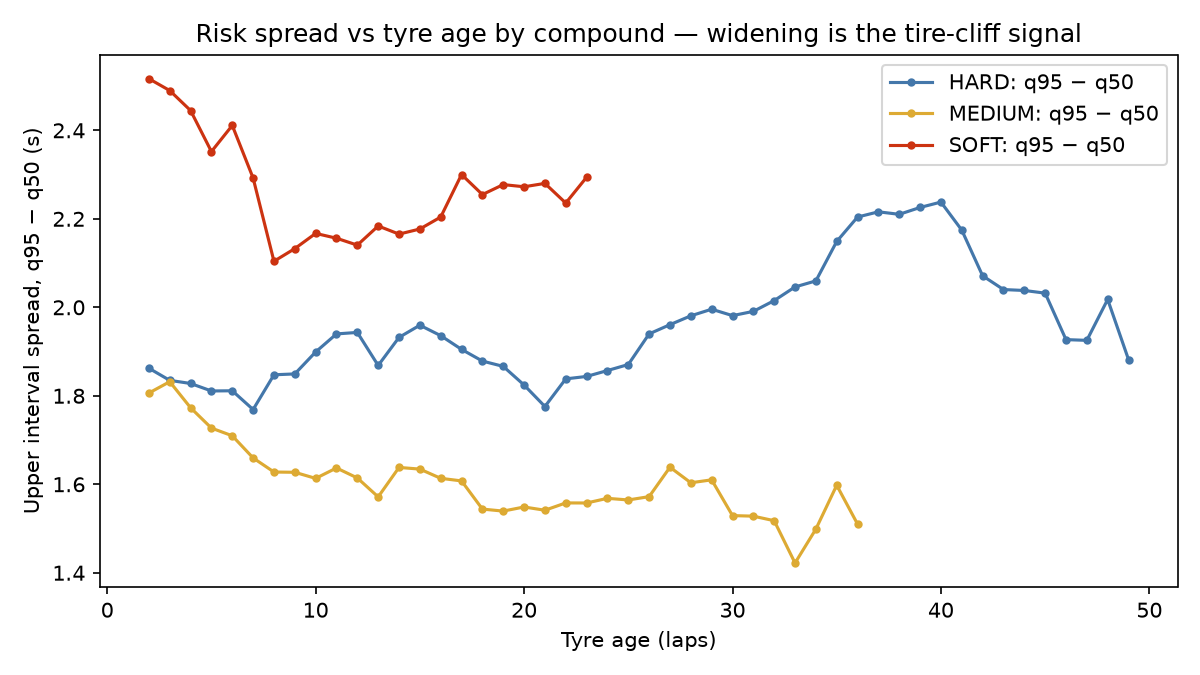

The file beside this chart, header and first rows:
compound, tyre_age, n_laps, upper_spread_s, lower_spread_s
HARD, 2.0, 197, 1.862, 1.73
HARD, 3.0, 244, 1.835, 1.552
HARD, 4.0, 247, 1.828, 1.506
HARD, 5.0, 232, 1.811, 1.459
HARD, 6.0, 235, 1.811, 1.428
HARD, 7.0, 246, 1.769, 1.442
HARD, 8.0, 240, 1.847, 1.422
HARD, 9.0, 250, 1.849, 1.469
HARD, 10.0, 258, 1.899, 1.49
HARD, 11.0, 265, 1.94, 1.461
HARD, 12.0, 272, 1.943, 1.419
HARD, 13.0, 280, 1.869, 1.466
HARD, 14.0, 285, 1.932, 1.51
HARD, 15.0, 278, 1.96, 1.504
HARD, 16.0, 268, 1.936, 1.554
HARD, 17.0, 279, 1.905, 1.551
HARD, 18.0, 271, 1.878, 1.574
HARD, 19.0, 267, 1.866, 1.582
HARD, 20.0, 253, 1.824, 1.627
HARD, 21.0, 234, 1.776, 1.631
HARD, 22.0, 231, 1.838, 1.644
HARD, 23.0, 221, 1.844, 1.627
HARD, 24.0, 207, 1.857, 1.642
HARD, 25.0, 193, 1.871, 1.626
HARD, 26.0, 177, 1.94, 1.635
HARD, 27.0, 172, 1.961, 1.617
HARD, 28.0, 155, 1.981, 1.596
HARD, 29.0, 147, 1.996, 1.603
HARD, 30.0, 138, 1.981, 1.598
HARD, 31.0, 124, 1.991, 1.584
HARD, 32.0, 123, 2.015, 1.571
HARD, 33.0, 112, 2.046, 1.551
HARD, 34.0, 97, 2.06, 1.576
HARD, 35.0, 93, 2.149, 1.611
HARD, 36.0, 83, 2.204, 1.622
HARD, 37.0, 74, 2.216, 1.632
HARD, 38.0, 72, 2.21, 1.674
HARD, 39.0, 61, 2.226, 1.678
HARD, 40.0, 56, 2.238, 1.7
HARD, 41.0, 52, 2.174, 1.687
HARD, 42.0, 45, 2.071, 1.657
HARD, 43.0, 39, 2.04, 1.659
HARD, 44.0, 28, 2.038, 1.732
HARD, 45.0, 25, 2.032, 1.753
HARD, 46.0, 19, 1.927, 1.748
HARD, 47.0, 18, 1.925, 1.801
HARD, 48.0, 15, 2.018, 1.801
HARD, 49.0, 12, 1.882, 1.762
HARD, 50.0, 7, 1.359, 1.685
HARD, 51.0, 6, 1.76, 1.673
HARD, 52.0, 5, 1.92, 1.739
HARD, 53.0, 5, 1.525, 1.552
HARD, 54.0, 6, 1.482, 1.442
HARD, 55.0, 6, 1.542, 1.381
HARD, 56.0, 6, 1.59, 1.405
HARD, 57.0, 5, 1.743, 1.463
HARD, 58.0, 4, 1.346, 1.25
HARD, 59.0, 5, 1.365, 1.228
HARD, 60.0, 5, 1.372, 1.24
HARD, 61.0, 5, 1.372, 1.254
... 123 more rows
